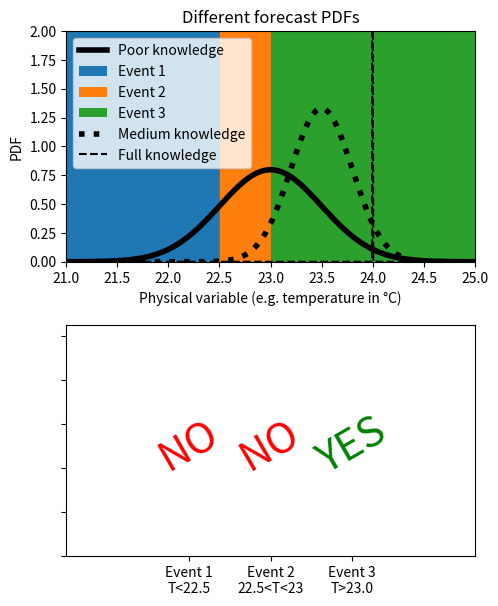

Write the Python code that produced this figure.
# -*- coding: utf-8 -*-
"""
Created on Fri Mar 13 16:39:24 2020

@author: massonnetf
"""
import matplotlib.pyplot as plt
import numpy as np
from scipy.stats import norm

# Illustration of four types of forecasts
def normal(xx, mu = 0, sigma = 1):
    return 1.0 / np.sqrt(2 * np.pi * sigma ** 2) * np.exp(- ((xx - mu) / (np.sqrt(2) * sigma)) ** 2)

    

fig, axs = plt.subplots(2, 1, figsize = (5, 6), dpi = 300)
ax = axs[0]

ax.set_xlim(21.0, 25.0)
ax.set_ylim(0.0, 2.0)
ax.set_xlabel("Physical variable (e.g. temperature in °C)")
ax.set_ylabel("PDF")
ax.grid()
ax.set_axisbelow(True)
ax.set_title("Different forecast PDFs")

xx = np.linspace(-10, 30, 10000)

cc = ax.plot(xx, normal(xx, mu = 23, sigma = 0.5), color = "k", lw = 4, \
        label = "Poor knowledge")
ax.legend()
plt.tight_layout()
plt.savefig("./fig000.png")

aa = ax.plot(xx, normal(xx, mu = 23.5, sigma = 0.3), color = "k", ls = ":", lw = 4, \
        label = "Medium knowledge")
ax.legend()
plt.savefig("./fig001.png")

bb = ax.plot(xx, normal(xx, mu = 24, sigma = 1e-3), color = "k", ls = "--", \
        label =  "Full knowledge")
ax.legend()
plt.savefig("./fig002.png")

aa[0].remove()
bb[0].remove()

#ax.fill_between(xx[xx > -1e9], normal(xx[xx > -1e9], mu = 23, sigma = 0.5), label = "Event 1")  
ax.fill_between(xx[xx > -1e9], np.full(len(xx[xx > -1e9]), 1e9), label = "Event 1") 
ax.fill_between(xx[xx > 22.5], np.full(len(xx[xx > 22.5]), 1e9), label = "Event 2") 
ax.fill_between(xx[xx > 23.0], np.full(len(xx[xx > 23.0]), 1e9), label = "Event 3") 
#ax.fill_between(xx[xx > 22.5], normal(xx[xx > 22.5], mu = 23, sigma = 0.5), label = "Event 2")
##ax.fill_between(xx[xx > 22.5], normal(xx[xx > 22.5], mu = 23, sigma = 0.5), label = "Event 2")
#ax.fill_between(xx[xx > 23.0], normal(xx[xx > 23.0], mu = 23, sigma = 0.5), label = "Event 3")
ax.legend()
plt.savefig("./fig003.png")

aa = ax.plot(xx, normal(xx, mu = 23.5, sigma = 0.3), color = "k", ls = ":", lw = 4, \
        label = "Medium knowledge")
ax.legend()
plt.savefig("./fig004.png")

bb = ax.plot(xx, normal(xx, mu = 24, sigma = 1e-3), color = "k", ls = "--", \
        label =  "Full knowledge")
ax.legend()
plt.savefig("./fig005.png")


ax = axs[1]
ax.grid(axis = "y")
ax.set_axisbelow(True)
p1 = 1 - norm.cdf((23 - 22.5) / 0.5)
p2 = 1 - norm.cdf((23 - 23) / 0.5) - p1
p3 = 1 - (p1 + p2)
aa = ax.bar(1, p1)
bb = ax.bar(2, p2)
cc = ax.bar(3, p3)
ax.set_xticks([1, 2, 3])
ax.set_xlim(-0.5, 4.5)
ax.set_xticklabels(["Event 1\nT<22.5", "Event 2\n22.5<T<23", "Event 3\nT>23.0"])
ax.set_ylabel("Probability")
plt.savefig("./fig006.png")

aa.remove()
bb.remove()
cc.remove()
ax.set_ylabel("")
ax.set_yticklabels([""])
ax.grid(axis = "x")
ax.grid()
ax.text(1, 0.25, "NO", color = "red", va = "center", ha = "center", fontsize = 30, rotation = 30)
ax.text(2, 0.25, "NO", color = "red", va = "center", ha = "center", fontsize = 30, rotation = 30)
ax.text(3, 0.25, "YES", color = "green", va = "center", ha = "center", fontsize = 30, rotation = 30)
plt.savefig("./fig007.png")





